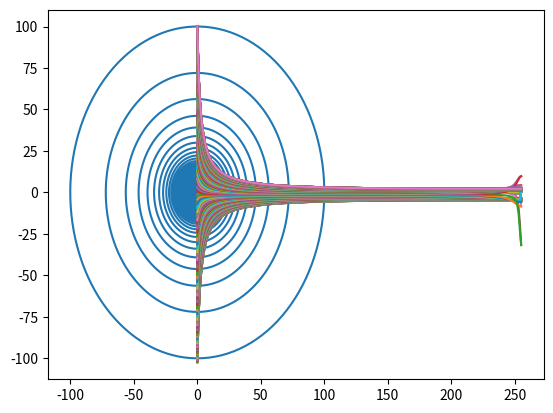

The matplotlib source for this figure:
import numpy as np 
from matplotlib import pyplot as plt 


n = 256
c = 1
a = 0.6
vinft = 1
gamma = 5
r = np.linspace(0.01,1.0,n)
theta = np.linspace(0.0,2*np.pi,n)
x,y,z,zeta,xi,eta,f,psi,phi = [],[],[],[],[],[],[],[],[]
for i in range(0,len(r)):
    for j in range(0,len(theta)):
        x.append(r[i]*np.cos(theta[j]))
        y.append(r[i]*np.sin(theta[j]))
for i in range(0,len(x)):
    z.append(complex(x[i],y[i]))
for i in range(0,len(z)):
    zeta.append(z[i]+(c**2)/z[i])
    xi.append(zeta[i].real)
    eta.append(zeta[i].imag)
for i in range(0,len(zeta)):
    f.append(complex(vinft*(zeta[i]+a**2/zeta[i]),gamma*np.log(zeta[i])/2/np.pi))
    psi.append(f[i].imag)
    phi.append(f[i].real)
X = np.array(x).reshape(256,256)
Y = np.array(y).reshape(256,256)
Z = np.array(z).reshape(256,256)
Psi = np.array(psi).reshape(256,256)
Phi = np.array(phi).reshape(256,256)
Xi = np.array(xi).reshape(256,256)
Eta = np.array(eta).reshape(256,256)

#plt.contour(Xi,Eta,Psi,50, cmap="winter", linewidths=0.5)
#plt.contour(Xi,Eta,Psi,1, cmap="winter", linewidths=2)
plt.show()
plt.plot(xi,eta)
plt.show()
plt.plot(Phi)
plt.show()